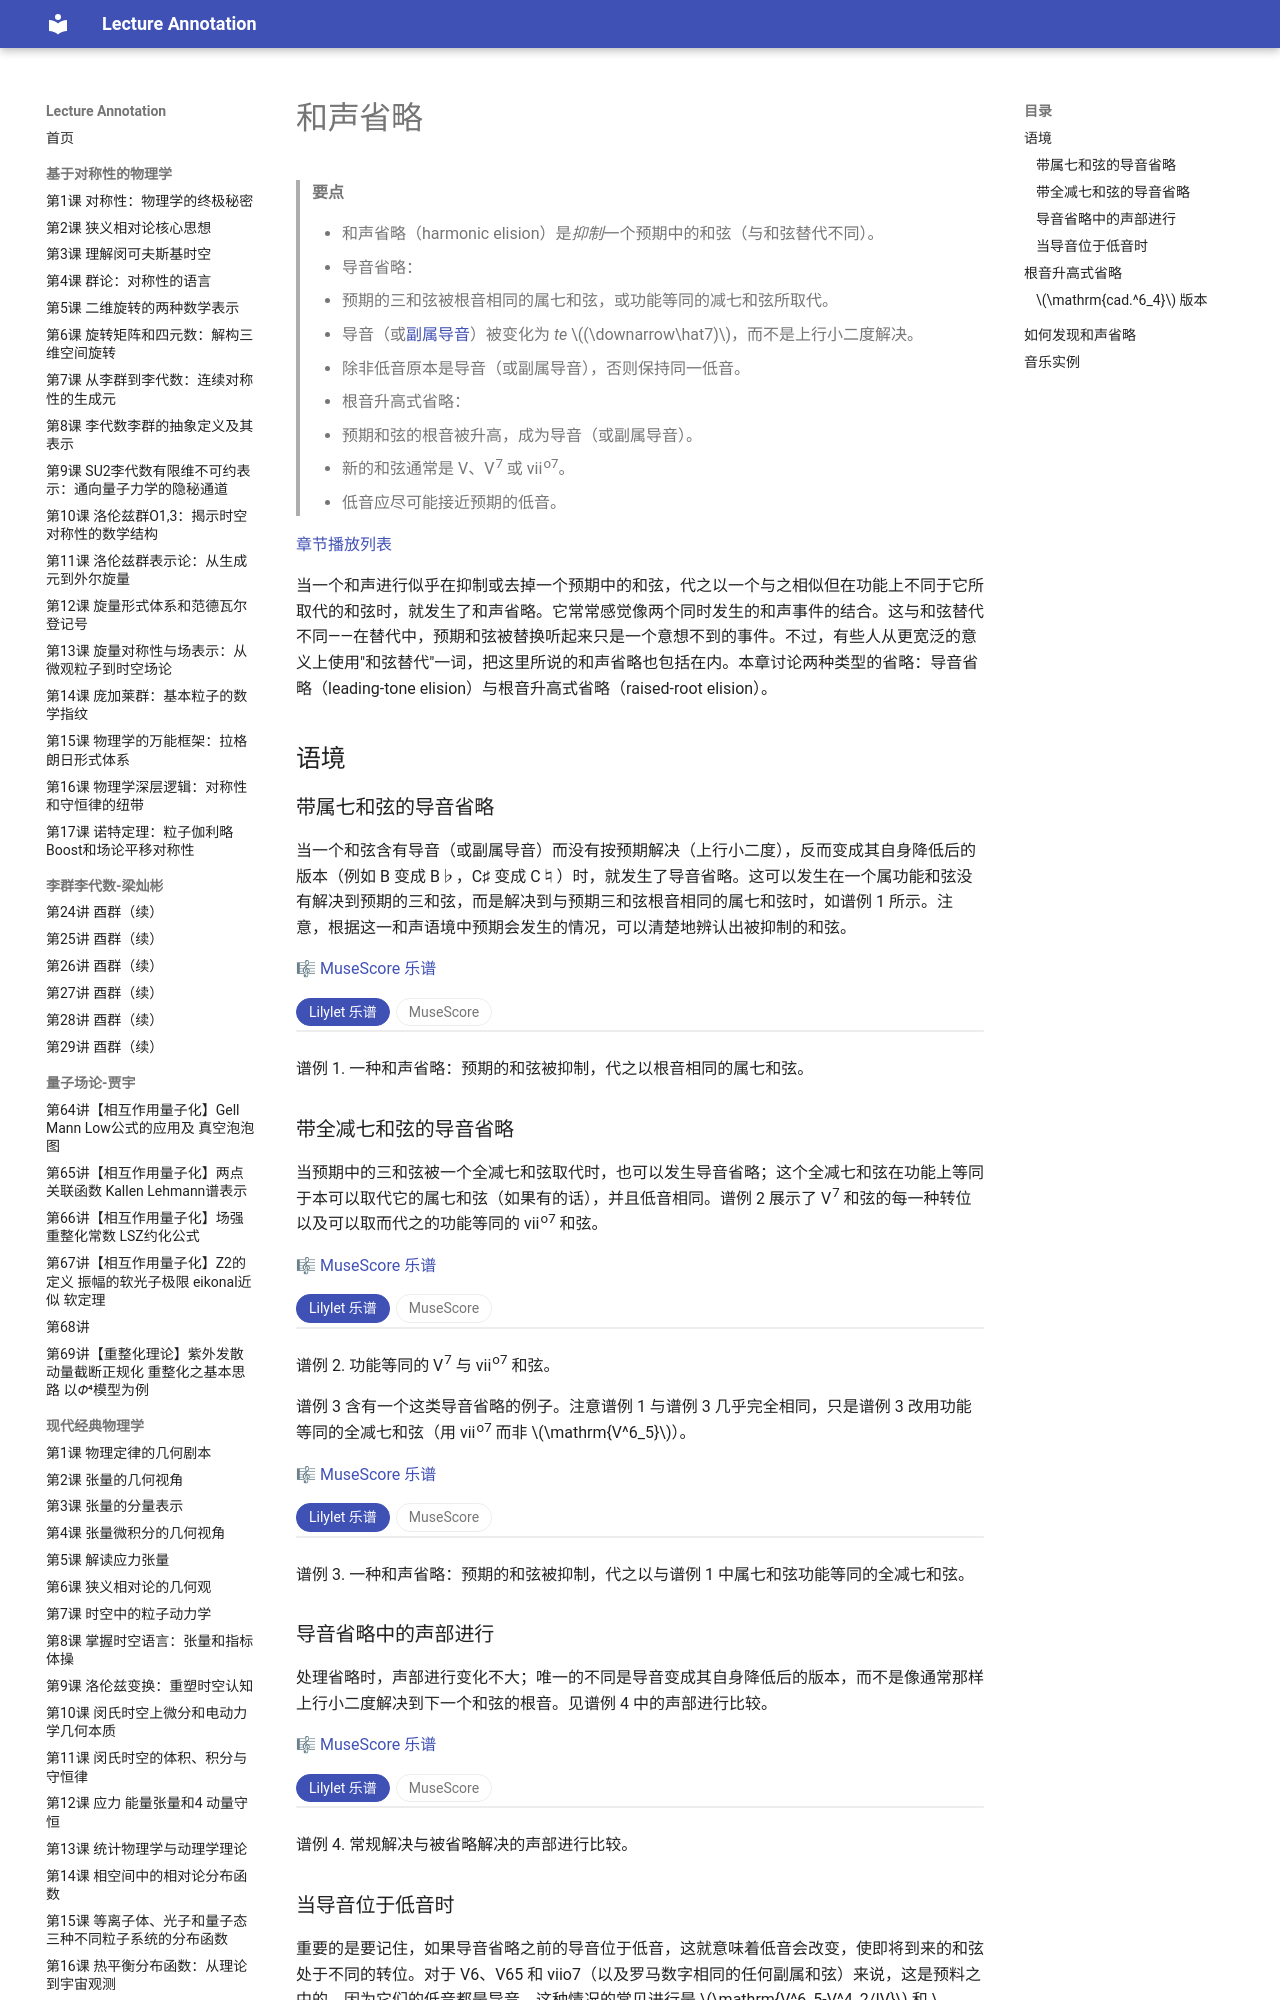

repository: k-l-lambda/lecture-annotation · page: ebooks/omt-v2/05-chromaticism/05-harmonic-elision/index.html · generator: mkdocs

---
title: "和声省略"
slug: "harmonic-elision"
source: "https://viva.pressbooks.pub/openmusictheory/chapter/harmonic-elision/"
authors: ["Brian Jarvis"]
license: "CC BY-SA 4.0"
modified: "2026-08-07"
---

# 和声省略

> **要点**
>
> - 和声省略（harmonic elision）是*抑制*一个预期中的和弦（与和弦替代不同）。
> - 导音省略：
> 	- 预期的三和弦被根音相同的属七和弦，或功能等同的减七和弦所取代。
> 	- 导音（或[副属导音](../03-diatonic-harmony/15-tonicization.md)）被变化为 *te* $(\downarrow\hat7)$，而不是上行小二度解决。
> 	- 除非低音原本是导音（或副属导音），否则保持同一低音。
> - 根音升高式省略：
> 	- 预期和弦的根音被升高，成为导音（或副属导音）。
> 	- 新的和弦通常是 V、V<sup>7</sup> 或 vii<sup>o7</sup>。
> 	- 低音应尽可能接近预期的低音。

[章节播放列表](https://open.spotify.com/playlist/6L0azYPopVuGiX68f9V6g1?si=331370beb5564ac1)

当一个和声进行似乎在抑制或去掉一个预期中的和弦，代之以一个与之相似但在功能上不同于它所取代的和弦时，就发生了和声省略。它常常感觉像两个同时发生的和声事件的结合。这与和弦替代不同——在替代中，预期和弦被替换听起来只是一个意想不到的事件。不过，有些人从更宽泛的意义上使用"和弦替代"一词，把这里所说的和声省略也包括在内。本章讨论两种类型的省略：导音省略（leading-tone elision）与根音升高式省略（raised-root elision）。

## 语境

### 带属七和弦的导音省略

当一个和弦含有导音（或副属导音）而没有按预期解决（上行小二度），反而变成其自身降低后的版本（例如 B 变成 B♭，C♯ 变成 C♮）时，就发生了导音省略。这可以发生在一个属功能和弦没有解决到预期的三和弦，而是解决到与预期三和弦根音相同的属七和弦时，如谱例 1 所示。注意，根据这一和声语境中预期会发生的情况，可以清楚地辨认出被抑制的和弦。

🎼 [MuseScore 乐谱](https://musescore.com/user/32728834/scores/6225476)

<!-- embed-begin: https://musescore.com/user/32728834/scores/6225476 -->
<div class="omt-switch" data-omt-switch>
<div class="omt-switch-bar" role="tablist"><button type="button" role="tab" aria-selected="true" data-pane="lilylet">Lilylet 乐谱</button><button type="button" role="tab" aria-selected="false" data-pane="musescore">MuseScore</button></div>
<div class="omt-switch-pane" role="tabpanel" data-pane="lilylet" markdown="1">

```lyl.play
[staves "{-}"]

\staff "1" \key c \major \omit Score.TimeSignature \numericTimeSignature \time 4/4 \clef "treble" <c' e g>1 \\
\staff "2" \clef "bass" c,1 | %1

\staff "1" <b' d g>1 \\
\staff "2" f,1 | %2

\staff "1" <c' c g'>1 \\
\staff "2" e,1 | %3

\staff "1" <bf' c g'>1 \\
\staff "2" e,1 | %4

\staff "1" <a' c f>1 \\
\staff "2" f,1 | %5

\staff "1" <c' e g>1 \\
\staff "2" c,1 | %6

\staff "1" <b' d g>1 \\
\staff "2" f,1 | %7

\staff "1" <bf' c g'>1 \\
\staff "2" e,1 | %8

\staff "1" <a' c f>1 \\
\staff "2" f,1 | %9
```

</div>
<div class="omt-switch-pane omt-embed omt-embed-musescore" role="tabpanel" data-pane="musescore" hidden><iframe data-src="https://musescore.com/user/32728834/scores/6225476/embed" title="MuseScore" loading="lazy" style="height: 781px" allow="autoplay; fullscreen" allowfullscreen></iframe></div>
</div>
<!-- embed-end -->

谱例 1. 一种和声省略：预期的和弦被抑制，代之以根音相同的属七和弦。

### 带全减七和弦的导音省略

当预期中的三和弦被一个全减七和弦取代时，也可以发生导音省略；这个全减七和弦在功能上等同于本可以取代它的属七和弦（如果有的话），并且低音相同。谱例 2 展示了 V<sup>7</sup> 和弦的每一种转位以及可以取而代之的功能等同的 vii<sup>o7</sup> 和弦。

🎼 [MuseScore 乐谱](https://musescore.com/user/32728834/scores/6225477)

<!-- embed-begin: https://musescore.com/user/32728834/scores/6225477 -->
<div class="omt-switch" data-omt-switch>
<div class="omt-switch-bar" role="tablist"><button type="button" role="tab" aria-selected="true" data-pane="lilylet">Lilylet 乐谱</button><button type="button" role="tab" aria-selected="false" data-pane="musescore">MuseScore</button></div>
<div class="omt-switch-pane" role="tabpanel" data-pane="lilylet" markdown="1">

```lyl.play
[staves ""]

\key c \major \omit Score.TimeSignature \numericTimeSignature \time 4/4 \clef "bass" <g, b d f>1 | %1

<b, d f g>1 | %2

<b, d f af>1 | %3

<d, f g b>1 | %4

<d, f af b>1 | %5

<f, g b d>1 | %6

<f, af b d>1 | %7

<af b d f>1 | %8
```

</div>
<div class="omt-switch-pane omt-embed omt-embed-musescore" role="tabpanel" data-pane="musescore" hidden><iframe data-src="https://musescore.com/user/32728834/scores/6225477/embed" title="MuseScore" loading="lazy" style="height: 297px" allow="autoplay; fullscreen" allowfullscreen></iframe></div>
</div>
<!-- embed-end -->

谱例 2. 功能等同的 V<sup>7</sup> 与 vii<sup>o7</sup> 和弦。

谱例 3 含有一个这类导音省略的例子。注意谱例 1 与谱例 3 几乎完全相同，只是谱例 3 改用功能等同的全减七和弦（用 vii<sup>o7</sup> 而非 $\mathrm{V^6_5}$）。

🎼 [MuseScore 乐谱](https://musescore.com/user/32728834/scores/6225479)

<!-- embed-begin: https://musescore.com/user/32728834/scores/6225479 -->
<div class="omt-switch" data-omt-switch>
<div class="omt-switch-bar" role="tablist"><button type="button" role="tab" aria-selected="true" data-pane="lilylet">Lilylet 乐谱</button><button type="button" role="tab" aria-selected="false" data-pane="musescore">MuseScore</button></div>
<div class="omt-switch-pane" role="tabpanel" data-pane="lilylet" markdown="1">

```lyl.play
[staves "{-}"]

\staff "1" \key c \major \omit Score.TimeSignature \numericTimeSignature \time 4/4 \clef "treble" <c' e g>1 \\
\staff "2" \clef "bass" c,1 | %1

\staff "1" <b' d g>1 \\
\staff "2" f,1 | %2

\staff "1" <c' c g'>1 \\
\staff "2" e,1 | %3

\staff "1" <bf' df g>1 \\
\staff "2" e,1 | %4

\staff "1" <a' c f>1 \\
\staff "2" f,1 | %5

\staff "1" <c' e g>1 \\
\staff "2" c,1 | %6

\staff "1" <b' d g>1 \\
\staff "2" f,1 | %7

\staff "1" <bf' df g>1 \\
\staff "2" e,1 | %8

\staff "1" <a' c f>1 \\
\staff "2" f,1 | %9
```

</div>
<div class="omt-switch-pane omt-embed omt-embed-musescore" role="tabpanel" data-pane="musescore" hidden><iframe data-src="https://musescore.com/user/32728834/scores/6225479/embed" title="MuseScore" loading="lazy" style="height: 783px" allow="autoplay; fullscreen" allowfullscreen></iframe></div>
</div>
<!-- embed-end -->

谱例 3. 一种和声省略：预期的和弦被抑制，代之以与谱例 1 中属七和弦功能等同的全减七和弦。

### 导音省略中的声部进行

处理省略时，声部进行变化不大；唯一的不同是导音变成其自身降低后的版本，而不是像通常那样上行小二度解决到下一个和弦的根音。见谱例 4 中的声部进行比较。

🎼 [MuseScore 乐谱](https://musescore.com/user/32728834/scores/6225480)

<!-- embed-begin: https://musescore.com/user/32728834/scores/6225480 -->
<div class="omt-switch" data-omt-switch>
<div class="omt-switch-bar" role="tablist"><button type="button" role="tab" aria-selected="true" data-pane="lilylet">Lilylet 乐谱</button><button type="button" role="tab" aria-selected="false" data-pane="musescore">MuseScore</button></div>
<div class="omt-switch-pane" role="tabpanel" data-pane="lilylet" markdown="1">

```lyl.play
[staves "{-}"]

\staff "1" \key c \major \omit Score.TimeSignature \numericTimeSignature \time 4/4 \clef "treble" <g' c e>1 \\
\staff "2" \clef "bass" e,1 | %1

\staff "1" <g' b f'>1 \\
\staff "2" d,1 | %2

\staff "1" <g' c e>1 \\
\staff "2" c,1 | %3

\staff "1" <g' c e>1 \\
\staff "2" e,1 | %4

\staff "1" <g' b f'>1 \\
\staff "2" d,1 | %5

\staff "1" <g' bf e>1 \\
\staff "2" c,1 | %6
```

</div>
<div class="omt-switch-pane omt-embed omt-embed-musescore" role="tabpanel" data-pane="musescore" hidden><iframe data-src="https://musescore.com/user/32728834/scores/6225480/embed" title="MuseScore" loading="lazy" style="height: 853px" allow="autoplay; fullscreen" allowfullscreen></iframe></div>
</div>
<!-- embed-end -->

谱例 4. 常规解决与被省略解决的声部进行比较。

### 当导音位于低音时

重要的是要记住，如果导音省略之前的导音位于低音，这就意味着低音会改变，使即将到来的和弦处于不同的转位。对于 V6、V65 和 viio7（以及罗马数字相同的任何副属和弦）来说，这是预料之中的，因为它们的低音都是导音。这种情况的常见进行是 $\mathrm{V^6_5-V^4_2/IV}$ 和 $\mathrm{V^6_5/V-V^4_2}$，如下面谱例 5 所示。在其他情况下，低音保持不变。

🎼 [MuseScore 乐谱](https://musescore.com/user/32728834/scores/6225481)

<!-- embed-begin: https://musescore.com/user/32728834/scores/6225481 -->
<div class="omt-switch" data-omt-switch>
<div class="omt-switch-bar" role="tablist"><button type="button" role="tab" aria-selected="true" data-pane="lilylet">Lilylet 乐谱</button><button type="button" role="tab" aria-selected="false" data-pane="musescore">MuseScore</button></div>
<div class="omt-switch-pane" role="tabpanel" data-pane="lilylet" markdown="1">

```lyl.play
[staves "{-}"]

\staff "1" \key c \major \omit Score.TimeSignature \numericTimeSignature \time 4/4 \clef "treble" <g' c e>1 \\
\staff "2" \clef "bass" c,1 | %1

\staff "1" <g' g c>1 \\
\staff "2" e,1 | %2

\staff "1" <f a c>1 \\
\staff "2" f,1 | %3

\staff "1" <d a' c>1 \\
\staff "2" fs,1 | %4

\staff "1" <d g b>1 \\
\staff "2" f,1 | %5

\staff "1" <c g' c>1 \\
\staff "2" e,1 | %6

\staff "1" <g' c e>1 \\
\staff "2" c,1 | %7

\staff "1" <g' d' f>1 \\
\staff "2" b,1 | %8

\staff "1" <g' c e>1 \\
\staff "2" bf,1 | %9

\staff "1" <f c' f>1 \\
\staff "2" a,1 | %10

\staff "1" <g' d' f>1 \\
\staff "2" b,1 | %11

\staff "1" <g' c e>1 \\
\staff "2" c,1 | %12
```

</div>
<div class="omt-switch-pane omt-embed omt-embed-musescore" role="tabpanel" data-pane="musescore" hidden><iframe data-src="https://musescore.com/user/32728834/scores/6225481/embed" title="MuseScore" loading="lazy" style="height: 910px" allow="autoplay; fullscreen" allowfullscreen></iframe></div>
</div>
<!-- embed-end -->

谱例 5. 当导音位于低音并发生导音省略时，预期低音的改变。

## 根音升高式省略

当预期和弦的根音以其升高后的版本到来（例如 B♭ 变成 B♮，C 变成 C♯），成为副属和弦中的导音时，就发生了根音升高式省略。例如，如果一个以 C 为根音的预期和弦被抑制，代之以一个以 C♯ 为导音的和弦，就发生了根音升高式省略。这可以是任何以 C♯ 为导音的和弦：A、A<sup>7</sup>、C♯<sup>o</sup>、C♯<sup>o7</sup> 和 C♯<sup>∅7</sup>（不过半减七的选项并不很常见）。整体的和声结果是把进行推向音阶中更高的位置。在谱例 6 中，按这一风格的规范，预期的进行本应是 $\mathrm{I^6-V^4_3-I}$。但最后的 I 和弦却被根音升高式省略掉了，因为 $\mathrm{V^6_5/ii}$（A<sup>7</sup>/C♯）取代了它的位置。这个和弦随后解决到 ii，因此，虽然预期的进行本应走向 I，根音升高式省略的最终结果是进行解决到 ii，在音阶中升高了一级。

🎼 [MuseScore 乐谱](https://musescore.com/user/32728834/scores/6225482)

<!-- embed-begin: https://musescore.com/user/32728834/scores/6225482 -->
<div class="omt-switch" data-omt-switch>
<div class="omt-switch-bar" role="tablist"><button type="button" role="tab" aria-selected="true" data-pane="lilylet">Lilylet 乐谱</button><button type="button" role="tab" aria-selected="false" data-pane="musescore">MuseScore</button></div>
<div class="omt-switch-pane" role="tabpanel" data-pane="lilylet" markdown="1">

```lyl.play
[staves "{-}"]

\staff "1" \key c \major \omit Score.TimeSignature \numericTimeSignature \time 4/4 \clef "treble" <g' c g'>1 \\
\staff "2" \clef "bass" e,1 | %1

\staff "1" <g' b f'>1 \\
\staff "2" d,1 | %2

\staff "1" <g' c e>1 \\
\staff "2" c,1 | %3

\staff "1" <g' a e'>1 \\
\staff "2" cs,1 | %4

\staff "1" <f a d>1 \\
\staff "2" d,1 | %5

\staff "1" <g' c g'>1 \\
\staff "2" e,1 | %6

\staff "1" <g' b f'>1 \\
\staff "2" d,1 | %7

\staff "1" <g' a e'>1 \\
\staff "2" cs,1 | %8

\staff "1" <f a d>1 \\
\staff "2" d,1 | %9
```

</div>
<div class="omt-switch-pane omt-embed omt-embed-musescore" role="tabpanel" data-pane="musescore" hidden><iframe data-src="https://musescore.com/user/32728834/scores/6225482/embed" title="MuseScore" loading="lazy" style="height: 781px" allow="autoplay; fullscreen" allowfullscreen></iframe></div>
</div>
<!-- embed-end -->

谱例 6. 根音升高式省略。

### $\mathrm{cad.^6_4}$ 版本

含 $\mathrm{cad.^6_4}$ 的进行可以包含一种略有不同的根音升高式省略，因为预期中的根音确实随着 $\mathrm{cad.^6_4}$ 的到来而出现，但当 $^6_4$ 解决到 $\begin{smallmatrix}(7)\\5\\3\end{smallmatrix}$ 时，它却变成升高后的版本。谱例 7 说明了这种情况。

🎼 [MuseScore 乐谱](https://musescore.com/user/32728834/scores/6225483)

<!-- embed-begin: https://musescore.com/user/32728834/scores/6225483 -->
<div class="omt-switch" data-omt-switch>
<div class="omt-switch-bar" role="tablist"><button type="button" role="tab" aria-selected="true" data-pane="lilylet">Lilylet 乐谱</button><button type="button" role="tab" aria-selected="false" data-pane="musescore">MuseScore</button></div>
<div class="omt-switch-pane" role="tabpanel" data-pane="lilylet" markdown="1">

```lyl.play
[staves "{-}"]

\staff "1" \key c \major \omit Score.TimeSignature \numericTimeSignature \time 4/4 \clef "treble" <g' c e>1 \\
\staff "2" \clef "bass" c,1 | %1

\staff "1" <a' d f>1 \\
\staff "2" f,,1 | %2

\staff "1" <g' c e>2 <f b d>2 \\
\staff "2" g,1 | %3

\staff "1" <f b d>1 \\
\staff "2" gs,1 | %4

\staff "1" <e a c>1 \\
\staff "2" a,1 | %5

\staff "1" <g' c e>1 \\
\staff "2" c,1 | %6

\staff "1" <a' d f>1 \\
\staff "2" f,,1 | %7

\staff "1" <g' c e>2 <f b d>2 \\
\staff "2" g,2 gs2 | %8

\staff "1" <e a c>1 \\
\staff "2" a,1 | %9
```

</div>
<div class="omt-switch-pane omt-embed omt-embed-musescore" role="tabpanel" data-pane="musescore" hidden><iframe data-src="https://musescore.com/user/32728834/scores/6225483/embed" title="MuseScore" loading="lazy" style="height: 784px" allow="autoplay; fullscreen" allowfullscreen></iframe></div>
</div>
<!-- embed-end -->

谱例 7. 涉及 $\mathit{cad.^6_4}$ 的根音升高式省略。

##

## 如何发现和声省略

在罗马数字分析中和声省略相当容易发现，因为你会注意到符号序列中的不协调之处。例如，如果看到罗马数字 $\mathrm{V^6_5}$，你会预期后面是 I，但若发生导音省略，你可能看到 $\mathrm{V^6_5}$ 后面直接跟着 $\mathrm{V^4_2/IV}$，这应当提醒你发生了意料之外的事。查看这一进行后，你可以断定发生了和声省略——你对和弦的分析是正确的，但你所预期的和弦被省略了。根音升高式省略也是如此：如果你看到 $\mathrm{V^6_5/V}$ 后面直接跟着 $\mathrm{V^6_5/vi}$ 而不是预期的 V，你可以进一步考察，并断定 V 和弦被省略了，其根音被升高为 vi 的导音。

**记谱：** 发生省略时，较好的做法是在分析中写出预期的罗马数字，然后把它划掉，再写上实际出现的和弦的符号。下面谱例 8 展示了这种记谱方式的一个例子。
